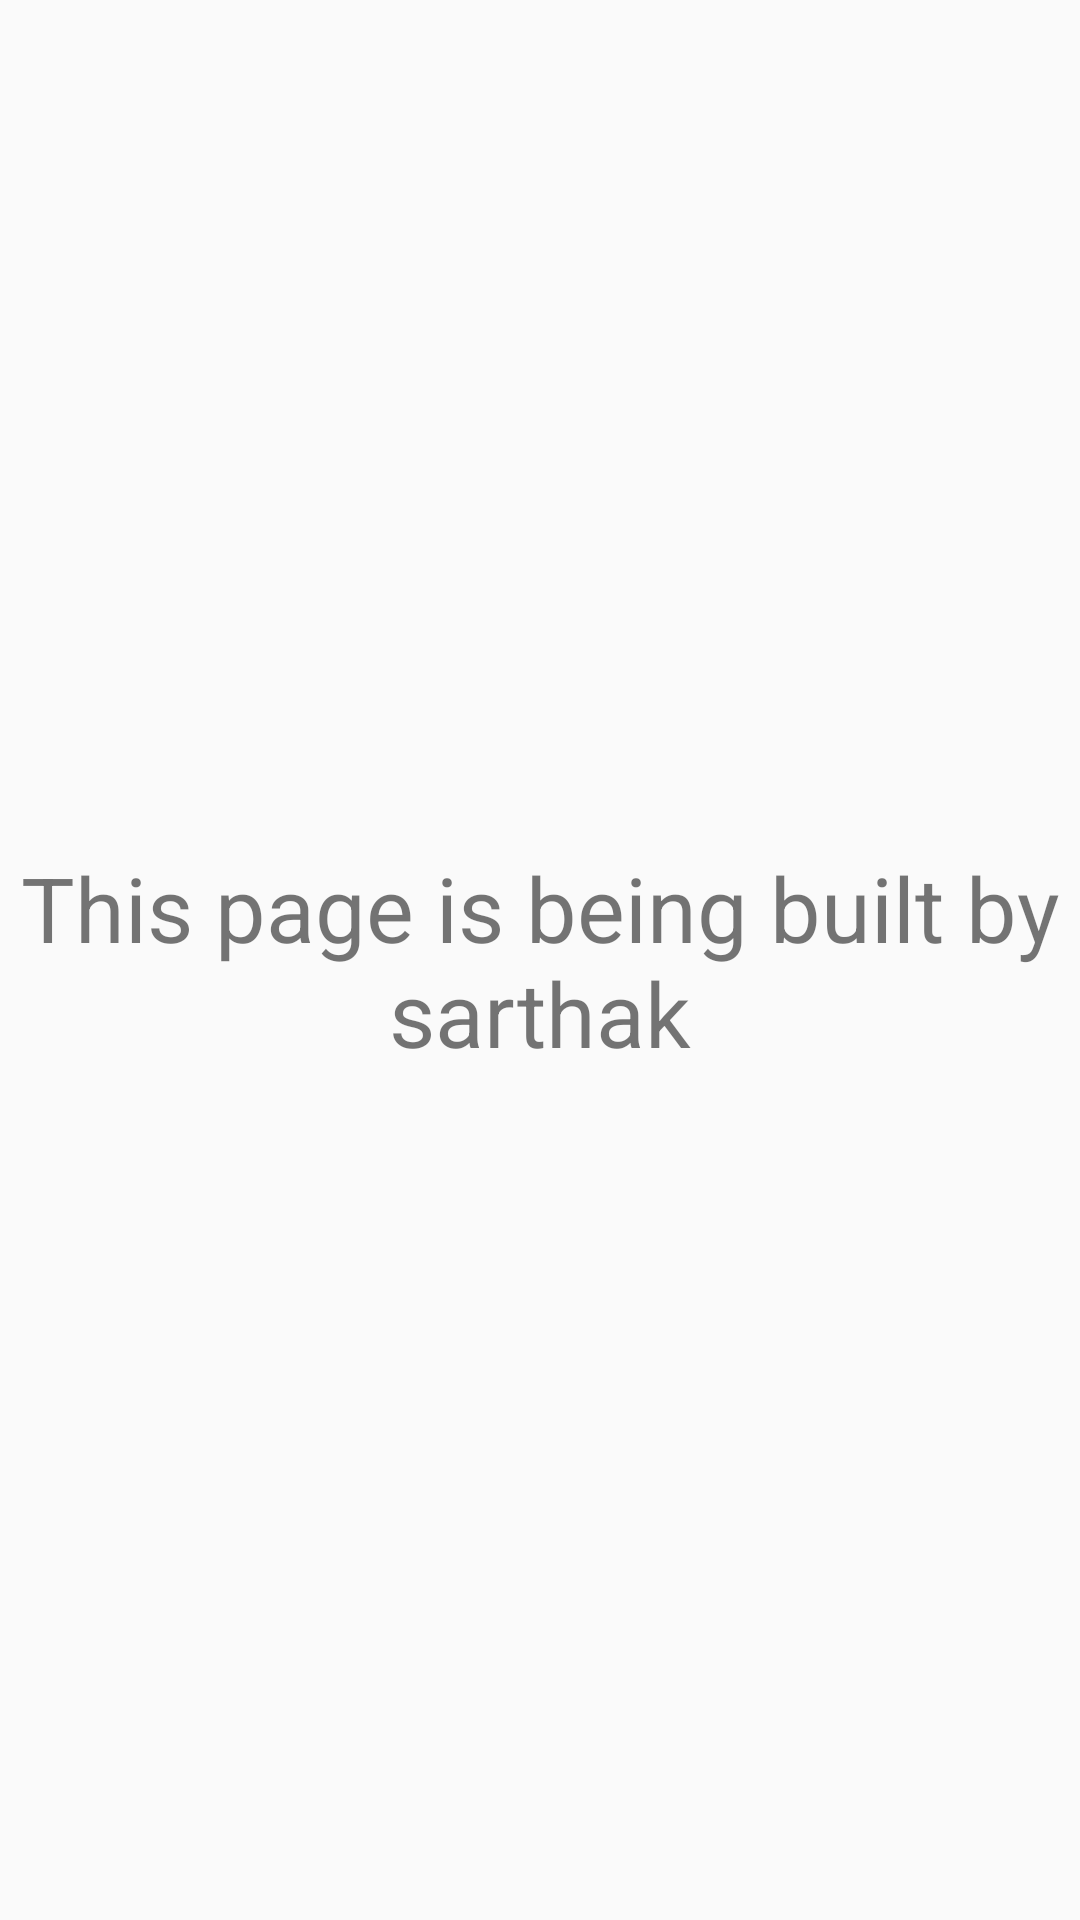

The Android layout XML behind this screen, and the referenced resources:
<!-- AndroidManifest.xml: application theme Theme.BPS -->
<!-- res/layout/activity_notice.xml -->
<?xml version="1.0" encoding="utf-8"?>
<androidx.constraintlayout.widget.ConstraintLayout xmlns:android="http://schemas.android.com/apk/res/android"
    xmlns:app="http://schemas.android.com/apk/res-auto"
    xmlns:tools="http://schemas.android.com/tools"
    android:layout_width="match_parent"
    android:layout_height="match_parent"
    tools:context=".Notice">

    <TextView
        android:id="@+id/textView"
        android:layout_width="wrap_content"
        android:layout_height="wrap_content"
        android:gravity="center"
        android:text="This page is being built by sarthak"
        app:layout_constraintTop_toTopOf="parent"
        app:layout_constraintBottom_toBottomOf="parent"
        app:layout_constraintEnd_toEndOf="parent"
        app:layout_constraintStart_toStartOf="parent"
        android:textSize="30sp"
        tools:layout_editor_absoluteX="0dp"
        tools:layout_editor_absoluteY="312dp" />
</androidx.constraintlayout.widget.ConstraintLayout>
<!-- resources referenced by this layout -->
<resources>
  <style name="Theme.BPS" parent="Theme.AppCompat.DayNight.NoActionBar">
          
          <item name="colorPrimary">@color/purple_500</item>
          <item name="colorPrimaryVariant">@color/purple_700</item>
          <item name="colorOnPrimary">@color/white</item>
          
          <item name="colorSecondary">@color/teal_200</item>
          <item name="colorSecondaryVariant">@color/teal_700</item>
          <item name="colorOnSecondary">@color/black</item>
          
          <item name="android:statusBarColor" tools:targetApi="l">?attr/colorPrimaryVariant</item>
          
      </style>
  <!-- not gathered from this repository: default colours our renderer supplied (Android Studio template values) -->
  <color name="purple_500">#FF6200EE</color>
  <color name="purple_700">#FF3700B3</color>
  <color name="teal_200">#FF03DAC5</color>
  <color name="teal_700">#FF018786</color>
  <color name="black">#FF000000</color>
  <color name="white">#FFFFFFFF</color>
</resources>
